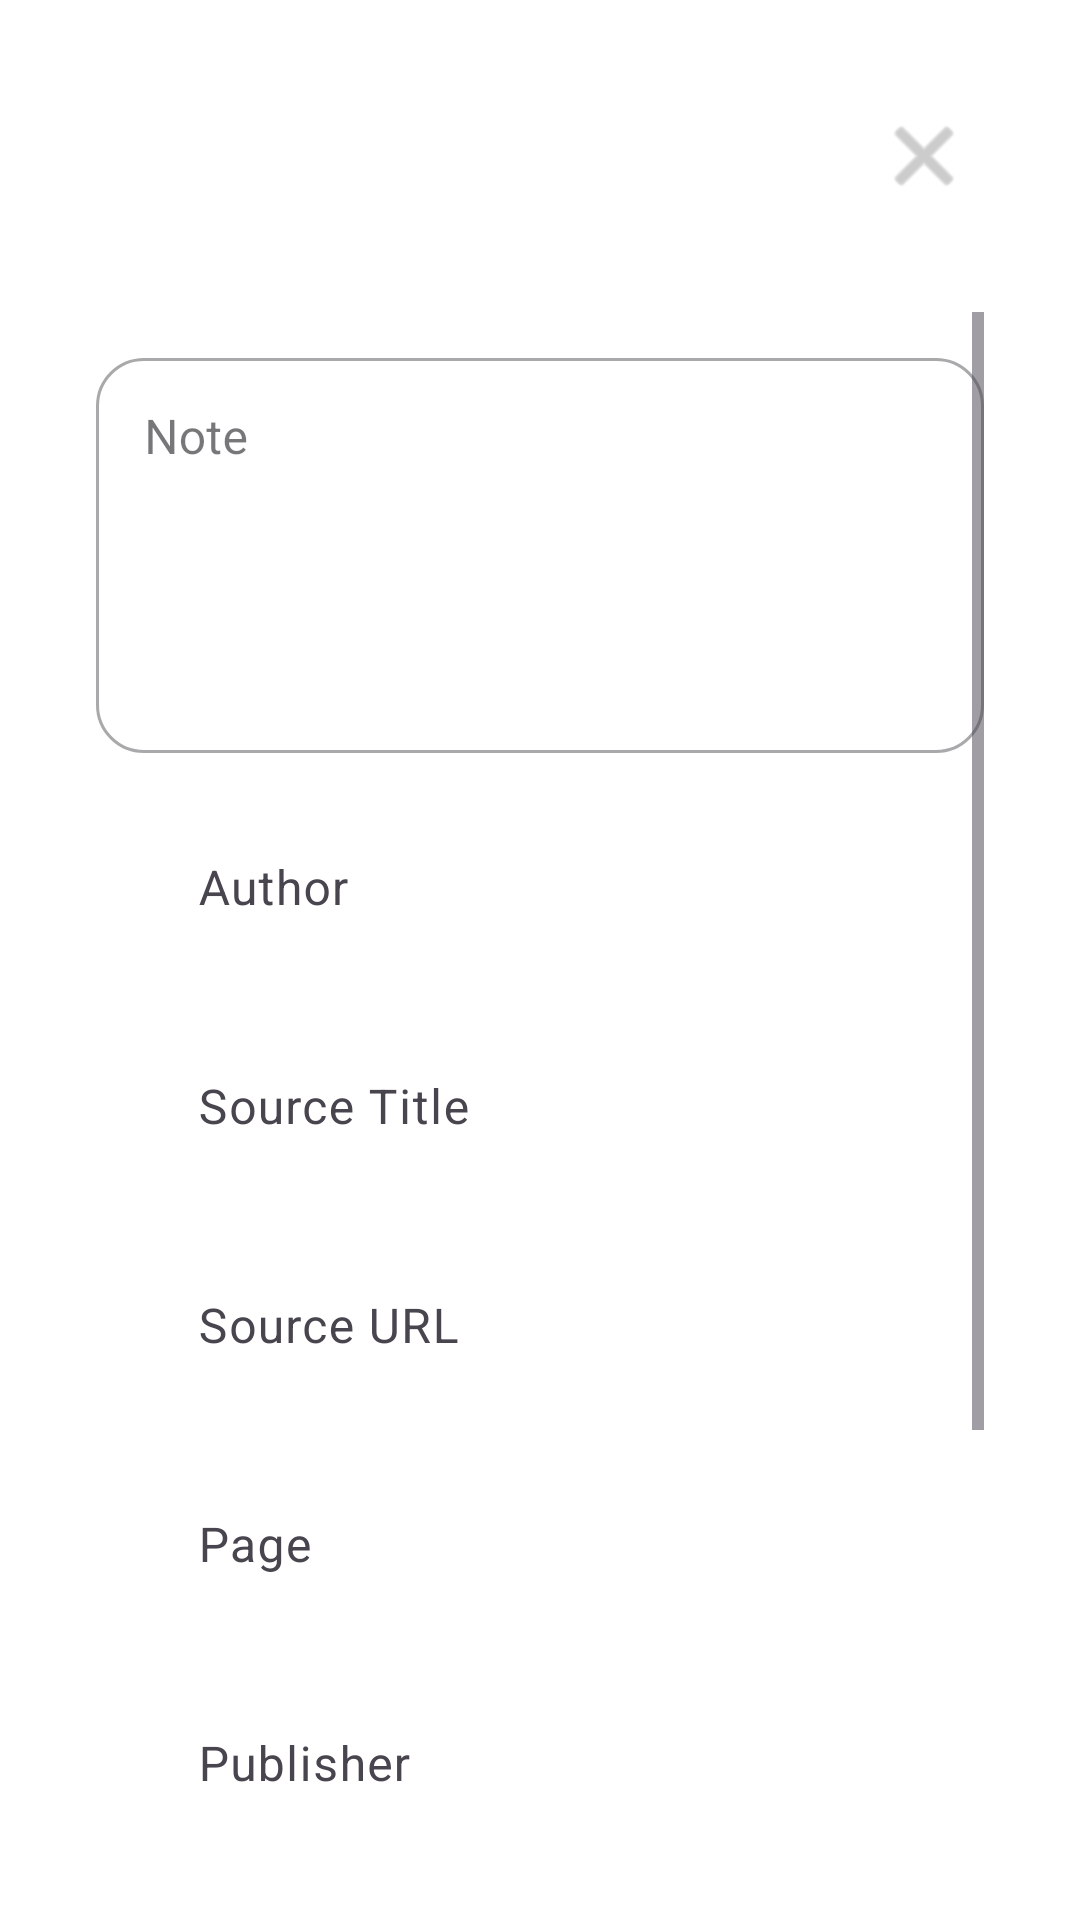

Here is an Android app screen rendered from its layout file. Give the layout XML and the strings, colors and styles it references.
<!-- AndroidManifest.xml: activity theme Theme.TimeCapsule.PopupDialog -->
<!-- res/layout/activity_edit_note.xml -->
<?xml version="1.0" encoding="utf-8"?>
<RelativeLayout xmlns:android="http://schemas.android.com/apk/res/android"
    xmlns:app="http://schemas.android.com/apk/res-auto"
    android:layout_width="match_parent"
    android:layout_height="match_parent">

    <ImageButton
        android:id="@+id/closeButton"
        android:layout_width="48dp"
        android:layout_height="48dp"
        android:src="@android:drawable/ic_menu_close_clear_cancel"
        android:background="?attr/selectableItemBackgroundBorderless"
        android:contentDescription="@string/close"
        android:layout_alignParentEnd="true"
        android:layout_margin="12dp"
        app:tint="@android:color/darker_gray" />

    
    <ScrollView
        android:layout_width="match_parent"
        android:layout_height="match_parent"
        android:layout_below="@id/closeButton"
        android:padding="16dp">

        <LinearLayout
            android:layout_width="match_parent"
            android:layout_height="wrap_content"
            android:orientation="vertical">

            <com.google.android.material.textfield.TextInputLayout
                android:id="@+id/editTextNoteField"
                android:layout_width="match_parent"
                android:layout_height="wrap_content"
                android:hint="Note"
                android:labelFor="@id/editTextNote"
                style="@style/Widget.MaterialComponents.TextInputLayout.OutlinedBox"
                app:boxBackgroundMode="outline"
                app:boxCornerRadiusTopStart="16dp"
                app:boxCornerRadiusTopEnd="16dp"
                app:boxCornerRadiusBottomStart="16dp"
                app:boxCornerRadiusBottomEnd="16dp"
                android:layout_marginTop="10dp">

                <com.google.android.material.textfield.TextInputEditText
                    android:id="@+id/editTextNote"
                    android:layout_width="match_parent"
                    android:layout_height="wrap_content"
                    android:inputType="textMultiLine"
                    android:minLines="5"
                    android:gravity="top|start"/>
            </com.google.android.material.textfield.TextInputLayout>

            <com.google.android.material.textfield.TextInputLayout
                android:layout_width="match_parent"
                android:layout_height="wrap_content"
                android:hint="Author"
                android:layout_marginTop="12dp"
                android:layout_marginStart="18dp">

                <com.google.android.material.textfield.TextInputEditText
                    android:id="@+id/noteAuthor"
                    android:layout_width="match_parent"
                    android:layout_height="wrap_content"
                    android:minHeight="48dp"
                    android:background="@android:color/transparent" />
            </com.google.android.material.textfield.TextInputLayout>

            <com.google.android.material.textfield.TextInputLayout
                android:layout_width="match_parent"
                android:layout_height="wrap_content"
                android:hint="Source Title"
                android:layout_marginTop="12dp"
                android:layout_marginStart="18dp">

                <com.google.android.material.textfield.TextInputEditText
                    android:id="@+id/noteSourceTitle"
                    android:layout_width="match_parent"
                    android:layout_height="wrap_content"
                    android:minHeight="48dp"
                    android:background="@android:color/transparent" />
            </com.google.android.material.textfield.TextInputLayout>

            <com.google.android.material.textfield.TextInputLayout
                android:layout_width="match_parent"
                android:layout_height="wrap_content"
                android:hint="Source URL"
                android:layout_marginTop="12dp"
                android:layout_marginStart="18dp">

                <com.google.android.material.textfield.TextInputEditText
                    android:id="@+id/noteSourceUrl"
                    android:layout_width="match_parent"
                    android:layout_height="wrap_content"
                    android:minHeight="48dp"
                    android:background="@android:color/transparent" />
            </com.google.android.material.textfield.TextInputLayout>

            <com.google.android.material.textfield.TextInputLayout
                android:layout_width="match_parent"
                android:layout_height="wrap_content"
                android:hint="Page"
                android:layout_marginTop="12dp"
                android:layout_marginStart="18dp">

                <com.google.android.material.textfield.TextInputEditText
                    android:id="@+id/notePage"
                    android:layout_width="match_parent"
                    android:layout_height="wrap_content"
                    android:minHeight="48dp"
                    android:background="@android:color/transparent" />
            </com.google.android.material.textfield.TextInputLayout>

            <com.google.android.material.textfield.TextInputLayout
                android:layout_width="match_parent"
                android:layout_height="wrap_content"
                android:hint="Publisher"
                android:layout_marginTop="12dp"
                android:layout_marginStart="18dp">

                <com.google.android.material.textfield.TextInputEditText
                    android:id="@+id/notePublisher"
                    android:layout_width="match_parent"
                    android:layout_height="wrap_content"
                    android:minHeight="48dp"
                    android:background="@android:color/transparent" />
            </com.google.android.material.textfield.TextInputLayout>

            <com.google.android.material.textfield.TextInputLayout
                android:layout_width="match_parent"
                android:layout_height="wrap_content"
                android:hint="Tags (comma-separated)"
                android:layout_marginTop="12dp"
                android:layout_marginStart="18dp">

                <com.google.android.material.textfield.TextInputEditText
                    android:id="@+id/noteTags"
                    android:layout_width="match_parent"
                    android:layout_height="wrap_content"
                    android:minHeight="48dp"
                    android:background="@android:color/transparent" />
            </com.google.android.material.textfield.TextInputLayout>

            <Button
                android:id="@+id/saveButton"
                android:layout_width="match_parent"
                android:layout_height="wrap_content"
                android:text="Save"
                android:layout_marginTop="20dp" />

            <Button
                android:id="@+id/deleteButton"
                android:layout_width="match_parent"
                android:layout_height="wrap_content"
                android:text="@string/delete"
                android:textColor="@android:color/white"
                android:backgroundTint="#F44336"
                android:layout_marginTop="8dp" />

        </LinearLayout>
    </ScrollView>
</RelativeLayout>
<!-- resources referenced by this layout -->
<resources>
  <string name="close">Close</string>
  <string name="delete">Delete</string>
  <style name="Theme.TimeCapsule.PopupDialog" parent="Theme.Material3.DayNight.Dialog">
          <item name="android:windowMinWidthMajor">90%</item>
          <item name="android:windowMinWidthMinor">90%</item>
          <item name="windowFixedHeightMajor">50%</item>
          <item name="android:windowIsFloating">true</item>
          <item name="android:backgroundDimEnabled">true</item>
          <item name="android:windowCloseOnTouchOutside">true</item>
          <item name="shapeAppearanceMediumComponent">@style/ShapeAppearance.Material3.Corner.Medium</item>
          <item name="windowNoTitle">true</item>
      </style>
</resources>
